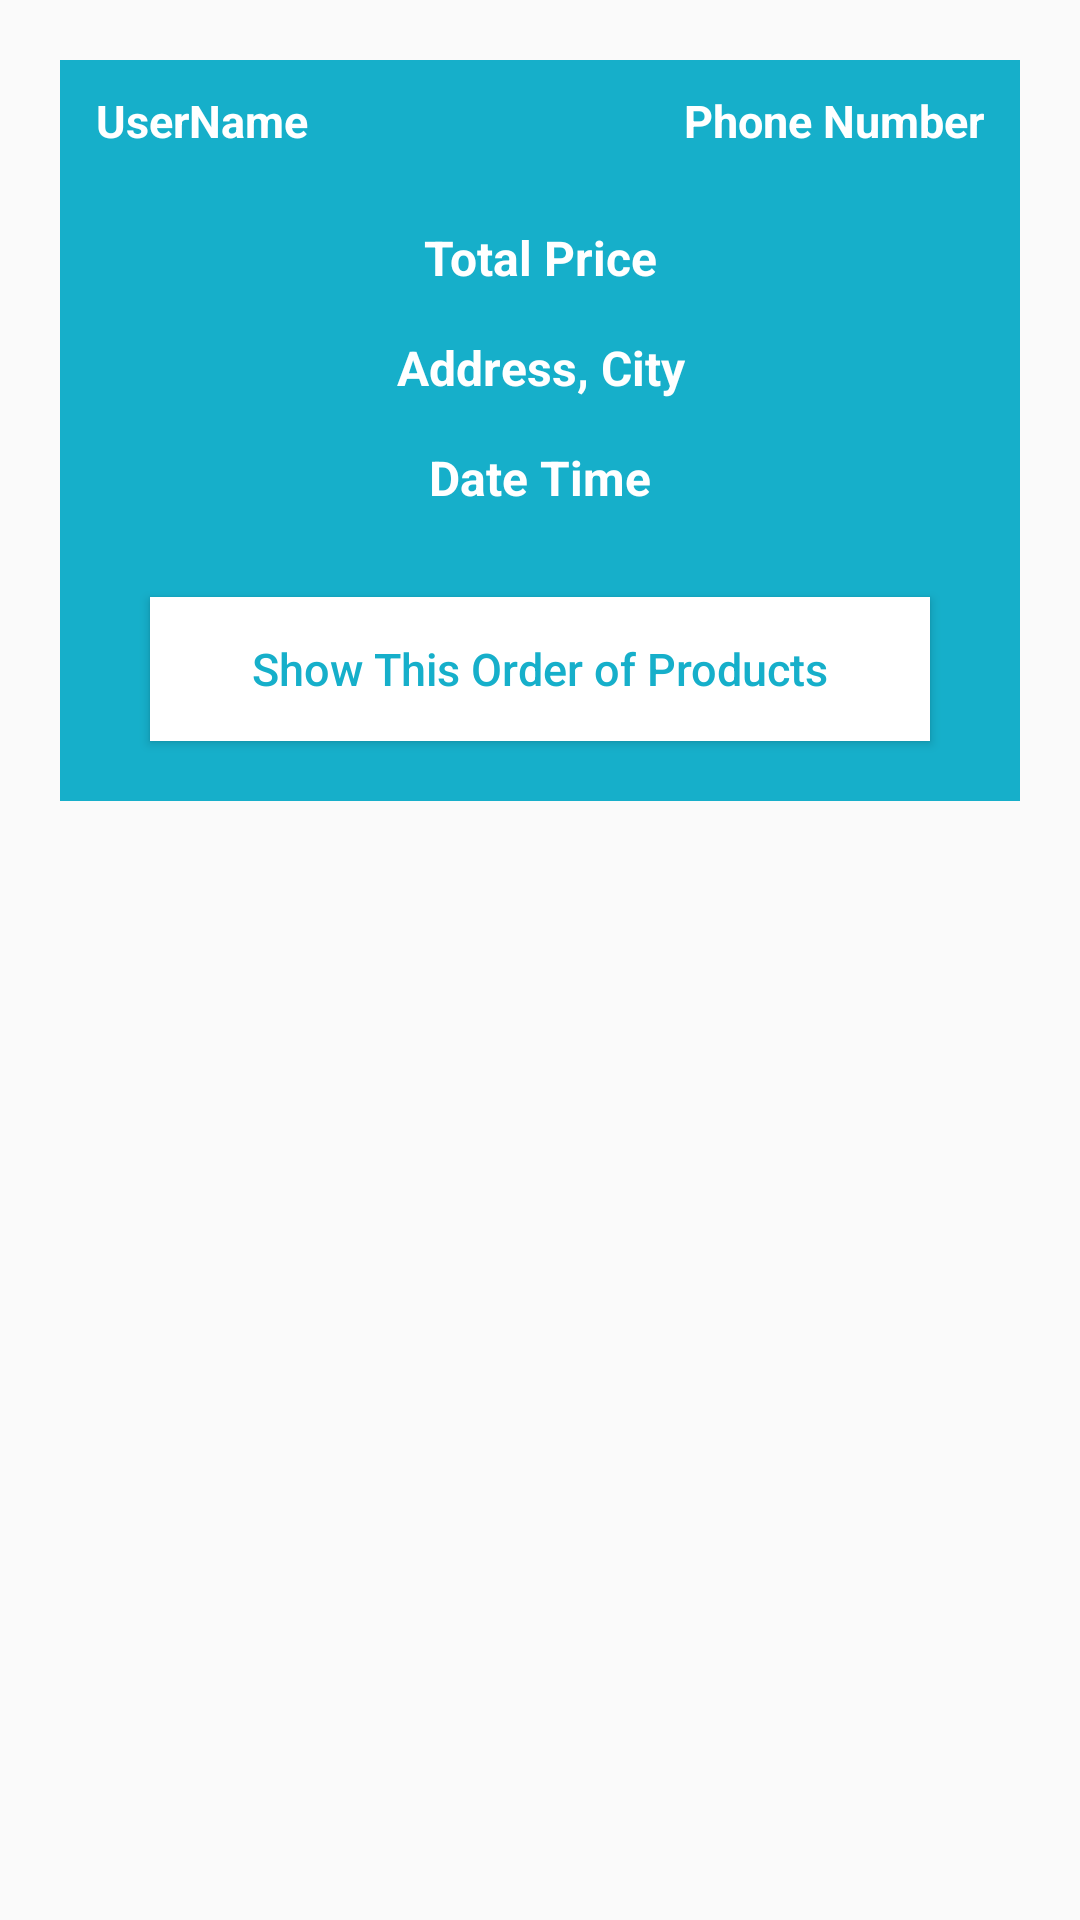

Reconstruct the res/layout file that produces this screen, plus the resources it refers to.
<!-- AndroidManifest.xml: application theme AppTheme -->
<!-- res/layout/orders_layout.xml -->
<?xml version="1.0" encoding="utf-8"?>
<RelativeLayout
    xmlns:android="http://schemas.android.com/apk/res/android"
    android:layout_width="match_parent"
    android:layout_height="wrap_content">

    <RelativeLayout
        android:layout_width="match_parent"
        android:layout_height="wrap_content"
        android:padding="10dp"
        android:layout_margin="20dp"
        android:background="@color/colorPrimaryDark">

        <TextView
            android:id="@+id/order_user_name"
            android:layout_width="160dp"
            android:layout_height="wrap_content"
            android:text="@string/username_orders_layout"
            android:textColor="@android:color/white"
            android:textSize="15dp"
            android:layout_marginLeft="2dp"
            android:textStyle="bold"
            />

        <TextView
            android:id="@+id/order_phone_number"
            android:layout_width="160dp"
            android:layout_height="wrap_content"
            android:layout_alignParentEnd="true"
            android:text="@string/phone_number_orders_layout"
            android:textAlignment="viewEnd"
            android:textColor="@android:color/white"
            android:textSize="15dp"
            android:layout_marginRight="2dp"
            android:textStyle="bold"
            />

        <TextView
            android:id="@+id/order_total_price"
            android:layout_width="match_parent"
            android:layout_height="wrap_content"
            android:text="@string/total_price_orders_layout"
            android:textColor="@android:color/white"
            android:textSize="16dp"
            android:textStyle="bold"
            android:layout_below="@+id/cart_product_quantity"
            android:gravity="center"
            android:layout_marginTop="45dp"
            />

        <TextView
            android:id="@+id/order_address_city"
            android:layout_width="match_parent"
            android:layout_height="wrap_content"
            android:text="@string/address_orders_layout"
            android:textColor="@android:color/white"
            android:textSize="16dp"
            android:textStyle="bold"
            android:layout_below="@+id/order_total_price"
            android:gravity="center"
            android:layout_marginTop="15dp"
            />

        <TextView
            android:id="@+id/order_date_time"
            android:layout_width="match_parent"
            android:layout_height="wrap_content"
            android:text="@string/date_time_orders_layout"
            android:textColor="@android:color/white"
            android:textSize="16dp"
            android:textStyle="bold"
            android:layout_below="@+id/order_address_city"
            android:gravity="center"
            android:layout_marginTop="15dp"
            />

        <Button
            android:id="@+id/show_all_products_btn"
            android:layout_width="match_parent"
            android:layout_height="wrap_content"
            android:layout_marginLeft="20dp"
            android:layout_marginRight="20dp"
            android:layout_marginTop="29dp"
            android:layout_marginBottom="10dp"
            android:text="@string/show_order_orders_layout"
            android:textColor="@color/colorPrimaryDark"
            android:textSize="15dp"
            android:textAllCaps="false"
            android:background="@android:color/white"
            android:layout_below="@+id/order_date_time"
            />

    </RelativeLayout>

</RelativeLayout>
<!-- resources referenced by this layout -->
<resources>
  <color name="colorPrimaryDark">#16AFCA</color>
  <string name="address_orders_layout">Address, City</string>
  <string name="date_time_orders_layout">Date Time</string>
  <string name="phone_number_orders_layout">Phone Number</string>
  <string name="show_order_orders_layout">Show This Order of Products</string>
  <string name="total_price_orders_layout">Total Price</string>
  <string name="username_orders_layout">UserName</string>
  <style name="AppTheme" parent="Theme.AppCompat.Light.NoActionBar">
          
          <item name="colorPrimary">@color/colorPrimary</item>
          <item name="colorPrimaryDark">@color/colorPrimaryDark</item>
          <item name="colorAccent">@color/colorAccent</item>
      </style>
  <color name="colorPrimary">#0CAA9D</color>
  <color name="colorAccent">#03DAC5</color>
</resources>
